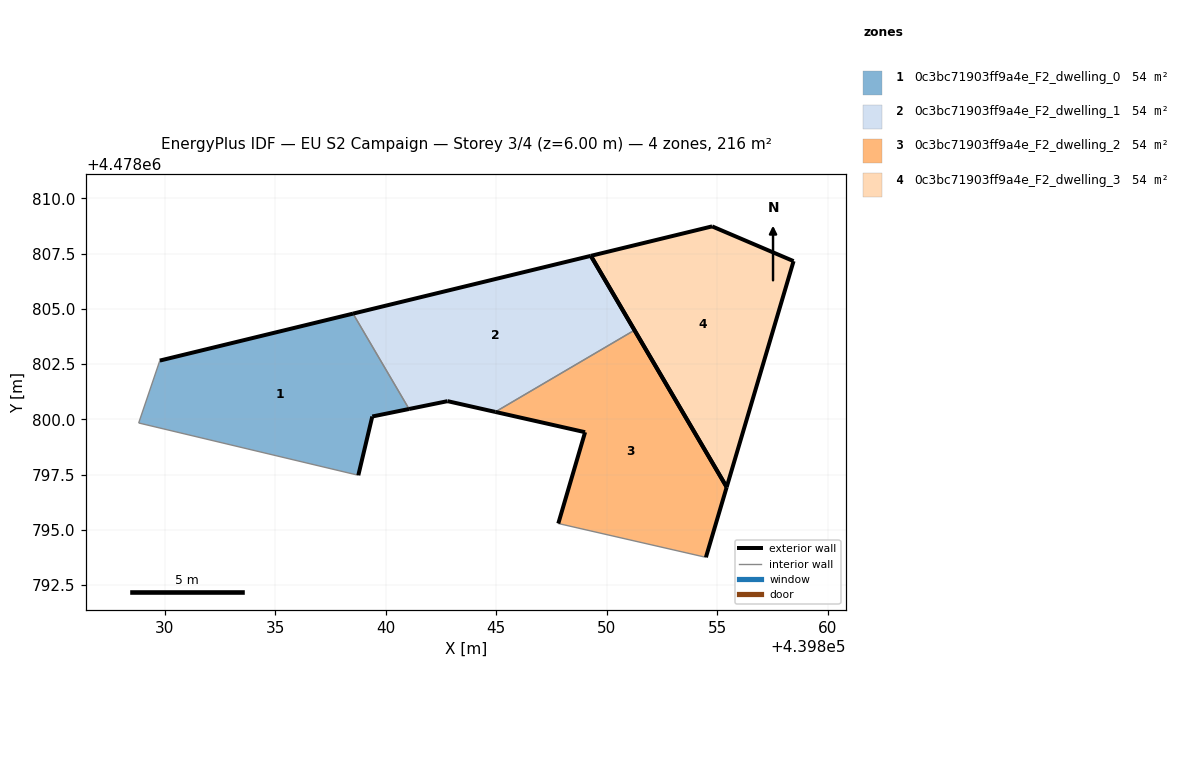
=== STOREY PLAN SPEC (per zone: floor XY polygon, exterior-wall plan segments, windows/doors) ===
zone 1: 0c3bc71903ff9a4e_F2_dwelling_0  (54.0 m²)
  floor: (439838.76, 4478797.47) (439839.39, 4478800.13) (439841.05, 4478800.47) (439838.52, 4478804.78) (439829.78, 4478802.66) (439828.82, 4478799.83)
  exterior wall: (439829.78, 4478802.66) – (439838.52, 4478804.78)  [9.0 m]
  exterior wall: (439841.05, 4478800.47) – (439839.39, 4478800.13)  [1.7 m]
  exterior wall: (439839.39, 4478800.13) – (439838.76, 4478797.47)  [2.7 m]
  interior walls: 3
zone 2: 0c3bc71903ff9a4e_F2_dwelling_1  (54.0 m²)
  floor: (439851.25, 4478804.03) (439849.28, 4478807.39) (439838.52, 4478804.78) (439841.05, 4478800.47) (439842.79, 4478800.82) (439844.95, 4478800.33)
  exterior wall: (439838.52, 4478804.78) – (439849.28, 4478807.39)  [11.1 m]
  exterior wall: (439849.28, 4478807.39) – (439851.25, 4478804.03)  [3.9 m]
  exterior wall: (439844.95, 4478800.33) – (439842.79, 4478800.82)  [2.2 m]
  exterior wall: (439842.79, 4478800.82) – (439841.05, 4478800.47)  [1.8 m]
  interior walls: 2
zone 3: 0c3bc71903ff9a4e_F2_dwelling_2  (54.0 m²)
  floor: (439854.48, 4478793.76) (439855.42, 4478796.93) (439851.25, 4478804.03) (439844.95, 4478800.33) (439849.01, 4478799.42) (439847.80, 4478795.29)
  exterior wall: (439847.80, 4478795.29) – (439849.02, 4478799.42)  [4.3 m]
  exterior wall: (439849.02, 4478799.42) – (439844.95, 4478800.33)  [4.2 m]
  exterior wall: (439851.25, 4478804.03) – (439855.42, 4478796.93)  [8.2 m]
  exterior wall: (439855.42, 4478796.93) – (439854.48, 4478793.76)  [3.3 m]
  interior walls: 2
zone 4: 0c3bc71903ff9a4e_F2_dwelling_3  (54.0 m²)
  floor: (439855.42, 4478796.93) (439858.45, 4478807.16) (439854.76, 4478808.73) (439849.28, 4478807.39)
  exterior wall: (439854.76, 4478808.73) – (439858.45, 4478807.16)  [4.0 m]
  exterior wall: (439858.45, 4478807.16) – (439855.42, 4478796.93)  [10.7 m]
  exterior wall: (439855.42, 4478796.93) – (439849.28, 4478807.39)  [12.1 m]
  exterior wall: (439849.28, 4478807.39) – (439854.76, 4478808.73)  [5.6 m]

=== DERIVED (storey summary) ===
Building: EU S2 Campaign
Storey: 3 of 4  (floor level z = 6.00 m)
Storey gross floor area: 216.1 m²
Zones on this storey: 4
  - 0c3bc71903ff9a4e_F2_dwelling_0: floor 54.0 m²; exterior wall 13.4 m (40.3 m²); WWR 0.0%
  - 0c3bc71903ff9a4e_F2_dwelling_1: floor 54.0 m²; exterior wall 19.0 m (56.9 m²); WWR 0.0%
  - 0c3bc71903ff9a4e_F2_dwelling_2: floor 54.0 m²; exterior wall 20.0 m (60.0 m²); WWR 0.0%
  - 0c3bc71903ff9a4e_F2_dwelling_3: floor 54.0 m²; exterior wall 32.4 m (97.3 m²); WWR 0.0%
Zone adjacency (shared interzone walls):
  - 0c3bc71903ff9a4e_F2_dwelling_0 ↔ 0c3bc71903ff9a4e_F2_dwelling_1
  - 0c3bc71903ff9a4e_F2_dwelling_1 ↔ 0c3bc71903ff9a4e_F2_dwelling_2